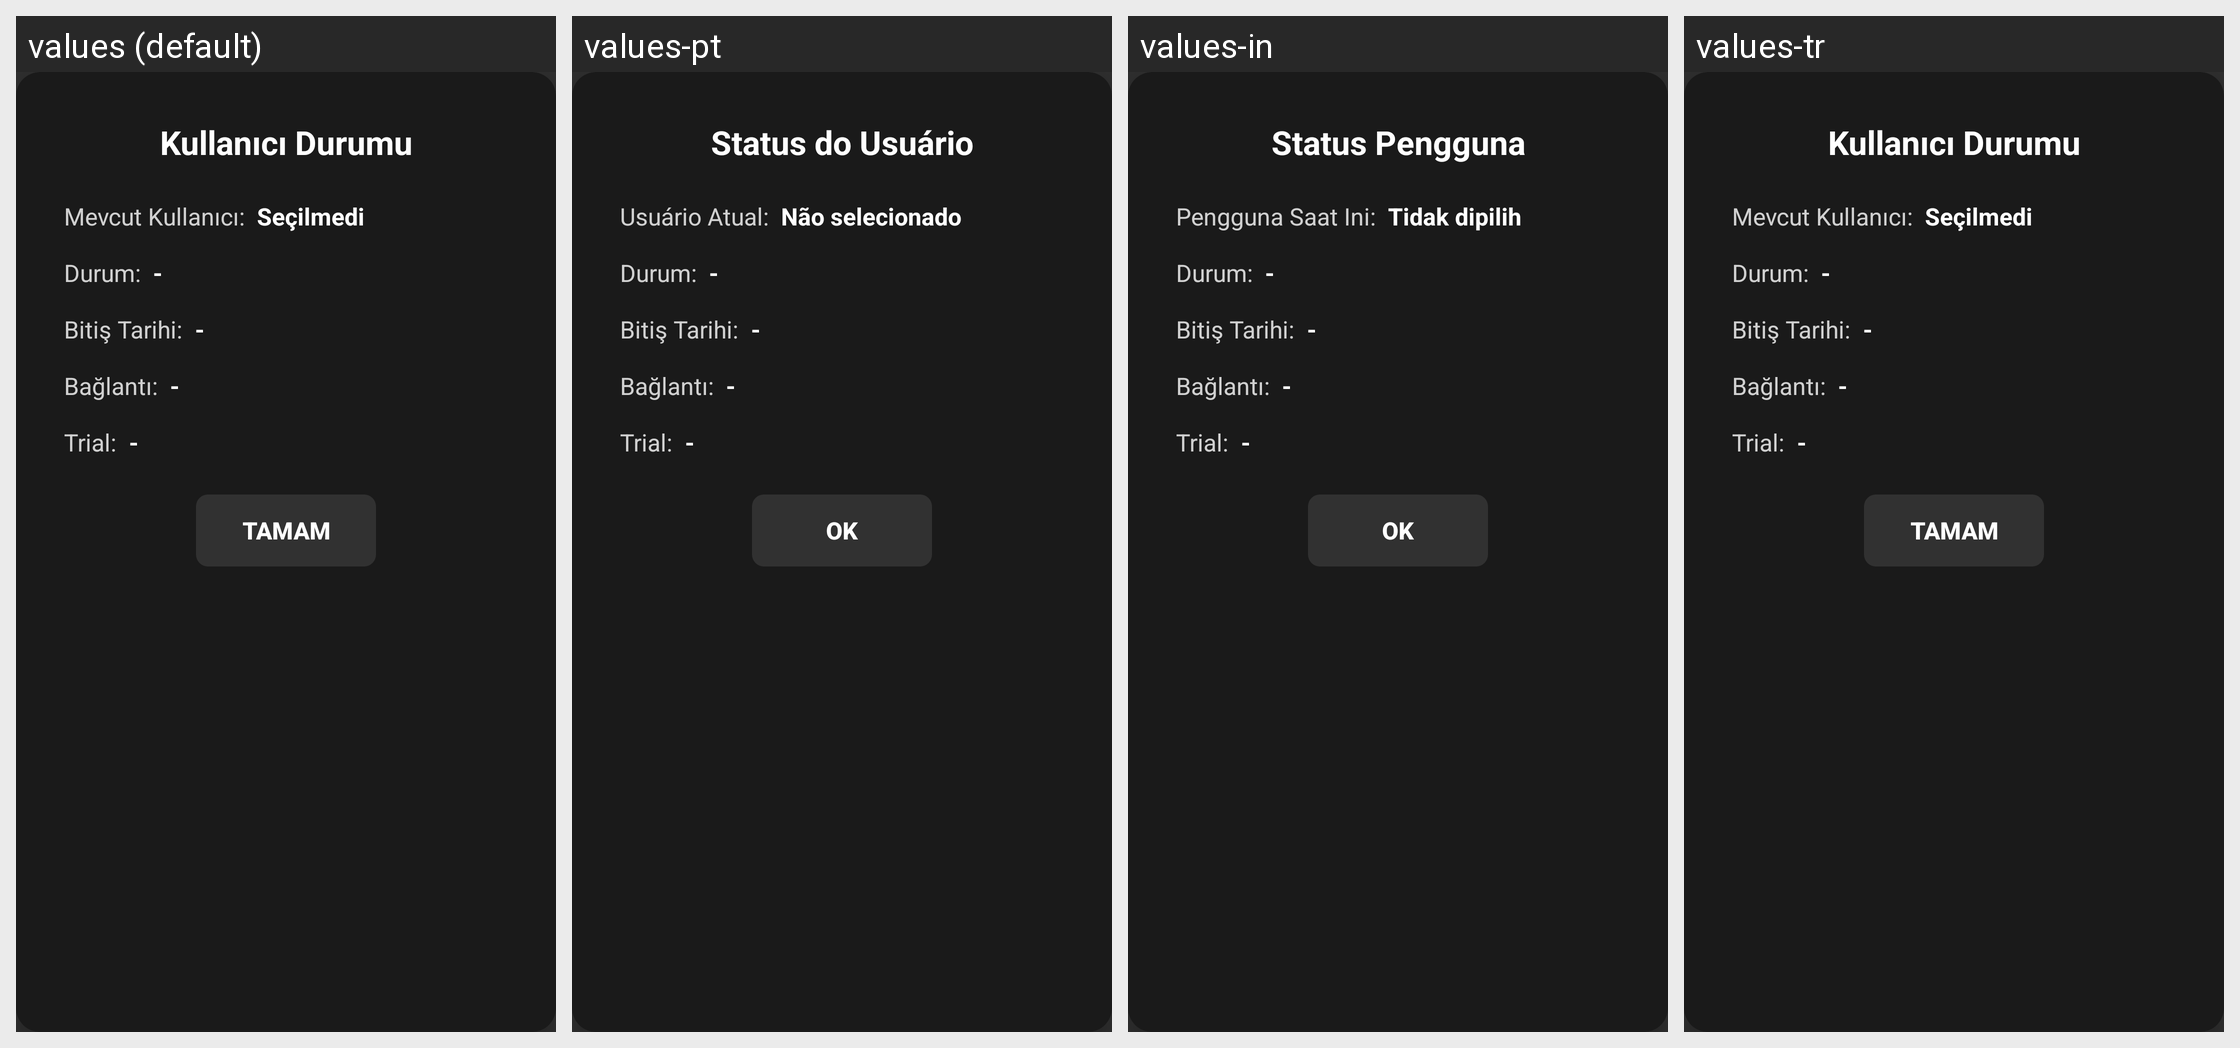

Translations of the strings shown on this Android screen, per locale in the grid:
Android screen res/layout/dialog_user_status.xml rendered under 4 locales, left to right: values (default), values-pt, values-in, values-tr. Device: Nexus 5 (rendered at 1080×1920; each locale shown at half size, 540×960, under a caption strip naming it); theme Theme.Leanback.
Other locales in the repository, not shown: values-en, values-es, values-fr, values-hi, values-ja, values-th.
Strings drawn on this screen, with the default value and each locale's value (text and hints the layout hard-codes, and strings that could not be matched under every locale, appear in the picture but are not listed):

settings_user_status
  values: Kullanıcı Durumu
  values-pt: Status do Usuário
  values-in: Status Pengguna
  values-tr: Kullanıcı Durumu

current_user_section_title
  values: Mevcut Kullanıcı:
  values-pt: Usuário Atual:
  values-in: Pengguna Saat Ini:
  values-tr: Mevcut Kullanıcı:

current_user_placeholder
  values: Seçilmedi
  values-pt: Não selecionado
  values-in: Tidak dipilih
  values-tr: Seçilmedi

ok
  values: Tamam
  values-pt: OK
  values-in: OK
  values-tr: Tamam
